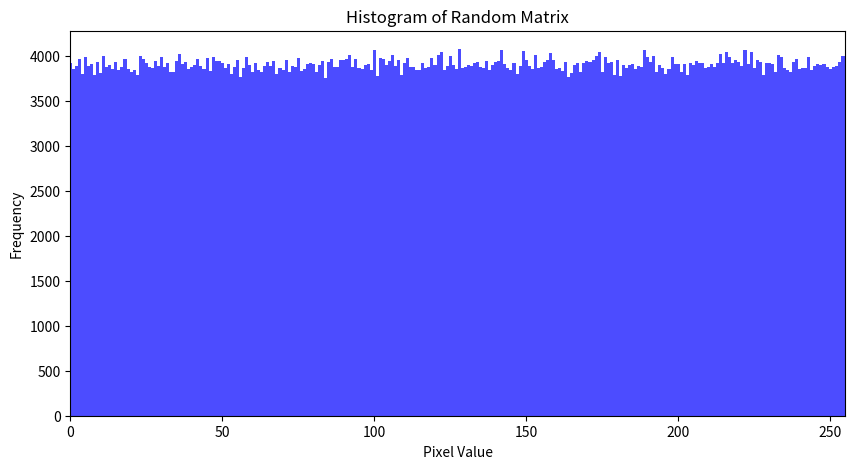

The script that saved this image:
#create a 1000x1000 matrix with random values from 0 to 255, get histogram of the matrix and plot it

import csv
import numpy as np
import random 

matrix = np.random.randint(0, 256, (1000, 1000))

histogram, bins = np.histogram(matrix.flatten(), bins=256, range=[0, 256])


import matplotlib.pyplot as plt

plt.figure(figsize=(10, 5))
plt.title('Histogram of Random Matrix')
plt.xlabel('Pixel Value')
plt.ylabel('Frequency')
plt.bar(bins[:-1], histogram, width=1, color='blue', alpha=0.7)
plt.xlim([0, 255])
plt.show()
